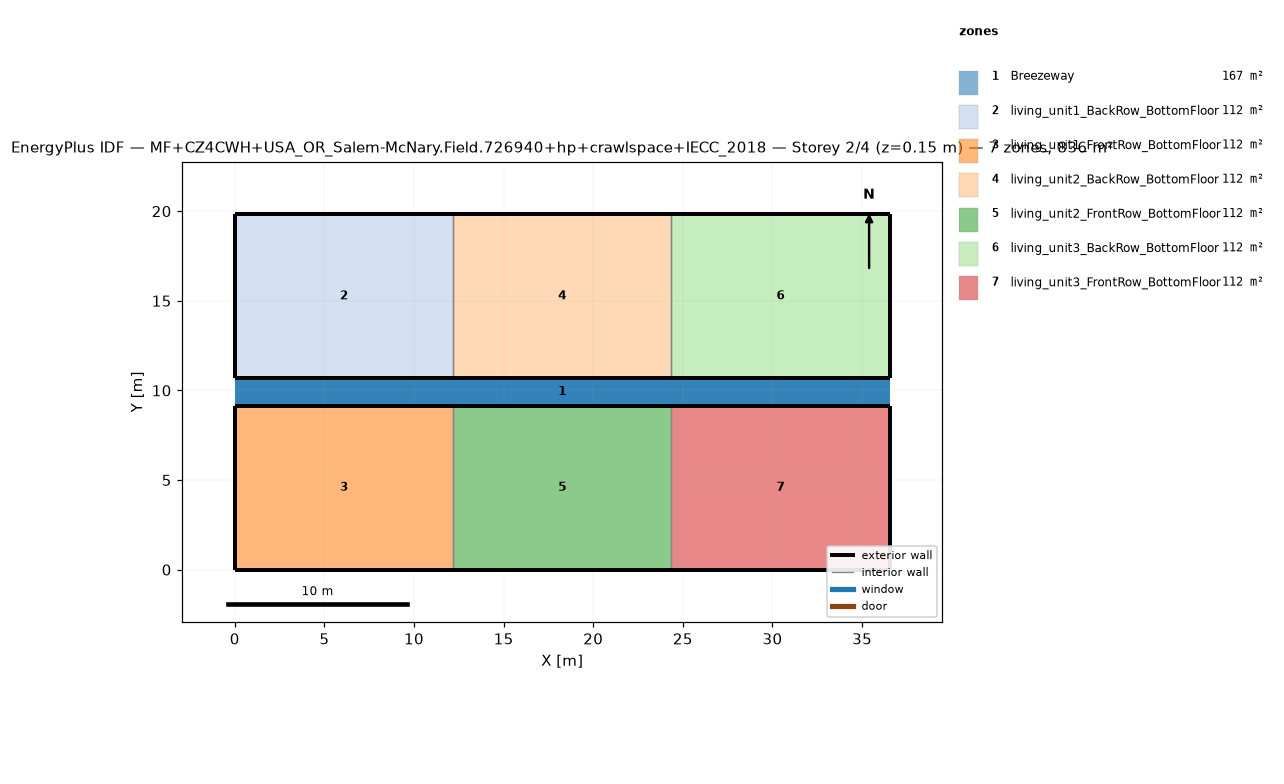
=== STOREY PLAN SPEC (per zone: floor XY polygon, exterior-wall plan segments, windows/doors) ===
zone 1: Breezeway  (167.0 m²)
  floor: (36.54, 9.16) (0.00, 9.16) (0.00, 10.68) (36.54, 10.68)
  floor: (36.54, 9.16) (0.00, 9.16) (0.00, 10.68) (36.54, 10.68)
  floor: (36.54, 9.16) (0.00, 9.16) (0.00, 10.68) (36.54, 10.68)
zone 2: living_unit1_BackRow_BottomFloor  (111.5 m²)
  floor: (12.18, 10.68) (0.00, 10.68) (0.00, 19.84) (12.18, 19.84)
  exterior wall: (0.00, 10.68) – (12.18, 10.68)  [12.2 m]
  exterior wall: (12.18, 19.84) – (0.00, 19.84)  [12.2 m]
  exterior wall: (0.00, 19.84) – (0.00, 10.68)  [9.2 m]
  interior walls: 1
zone 3: living_unit1_FrontRow_BottomFloor  (111.5 m²)
  floor: (12.18, 0.00) (0.00, 0.00) (0.00, 9.16) (12.18, 9.16)
  exterior wall: (0.00, 0.00) – (12.18, 0.00)  [12.2 m]
  exterior wall: (12.18, 9.16) – (0.00, 9.16)  [12.2 m]
  exterior wall: (0.00, 9.16) – (0.00, 0.00)  [9.2 m]
  interior walls: 1
zone 4: living_unit2_BackRow_BottomFloor  (111.5 m²)
  floor: (24.36, 10.68) (12.18, 10.68) (12.18, 19.84) (24.36, 19.84)
  exterior wall: (12.18, 10.68) – (24.36, 10.68)  [12.2 m]
  exterior wall: (24.36, 19.84) – (12.18, 19.84)  [12.2 m]
  interior walls: 2
zone 5: living_unit2_FrontRow_BottomFloor  (111.5 m²)
  floor: (24.36, 0.00) (12.18, 0.00) (12.18, 9.16) (24.36, 9.16)
  exterior wall: (12.18, 0.00) – (24.36, 0.00)  [12.2 m]
  exterior wall: (24.36, 9.16) – (12.18, 9.16)  [12.2 m]
  interior walls: 2
zone 6: living_unit3_BackRow_BottomFloor  (111.5 m²)
  floor: (36.54, 10.68) (24.36, 10.68) (24.36, 19.84) (36.54, 19.84)
  exterior wall: (24.36, 10.68) – (36.54, 10.68)  [12.2 m]
  exterior wall: (36.54, 10.68) – (36.54, 19.84)  [9.2 m]
  exterior wall: (36.54, 19.84) – (24.36, 19.84)  [12.2 m]
  interior walls: 1
zone 7: living_unit3_FrontRow_BottomFloor  (111.5 m²)
  floor: (36.54, 0.00) (24.36, 0.00) (24.36, 9.16) (36.54, 9.16)
  exterior wall: (24.36, 0.00) – (36.54, 0.00)  [12.2 m]
  exterior wall: (36.54, 0.00) – (36.54, 9.16)  [9.2 m]
  exterior wall: (36.54, 9.16) – (24.36, 9.16)  [12.2 m]
  interior walls: 1

=== DERIVED (storey summary) ===
Building: MF+CZ4CWH+USA_OR_Salem-McNary.Field.726940+hp+crawlspace+IECC_2018
Storey: 2 of 4  (floor level z = 0.15 m)
Storey gross floor area: 836.2 m²
Zones on this storey: 7
  - Breezeway: floor 167.0 m²
  - living_unit1_BackRow_BottomFloor: floor 111.5 m²; exterior wall 33.5 m (86.9 m²); WWR 0.0%
  - living_unit1_FrontRow_BottomFloor: floor 111.5 m²; exterior wall 33.5 m (86.9 m²); WWR 0.0%
  - living_unit2_BackRow_BottomFloor: floor 111.5 m²; exterior wall 24.4 m (63.1 m²); WWR 0.0%
  - living_unit2_FrontRow_BottomFloor: floor 111.5 m²; exterior wall 24.4 m (63.1 m²); WWR 0.0%
  - living_unit3_BackRow_BottomFloor: floor 111.5 m²; exterior wall 33.5 m (86.9 m²); WWR 0.0%
  - living_unit3_FrontRow_BottomFloor: floor 111.5 m²; exterior wall 33.5 m (86.9 m²); WWR 0.0%
Zone adjacency (shared interzone walls):
  - living_unit1_BackRow_BottomFloor ↔ living_unit2_BackRow_BottomFloor
  - living_unit1_FrontRow_BottomFloor ↔ living_unit2_FrontRow_BottomFloor
  - living_unit2_BackRow_BottomFloor ↔ living_unit3_BackRow_BottomFloor
  - living_unit2_FrontRow_BottomFloor ↔ living_unit3_FrontRow_BottomFloor